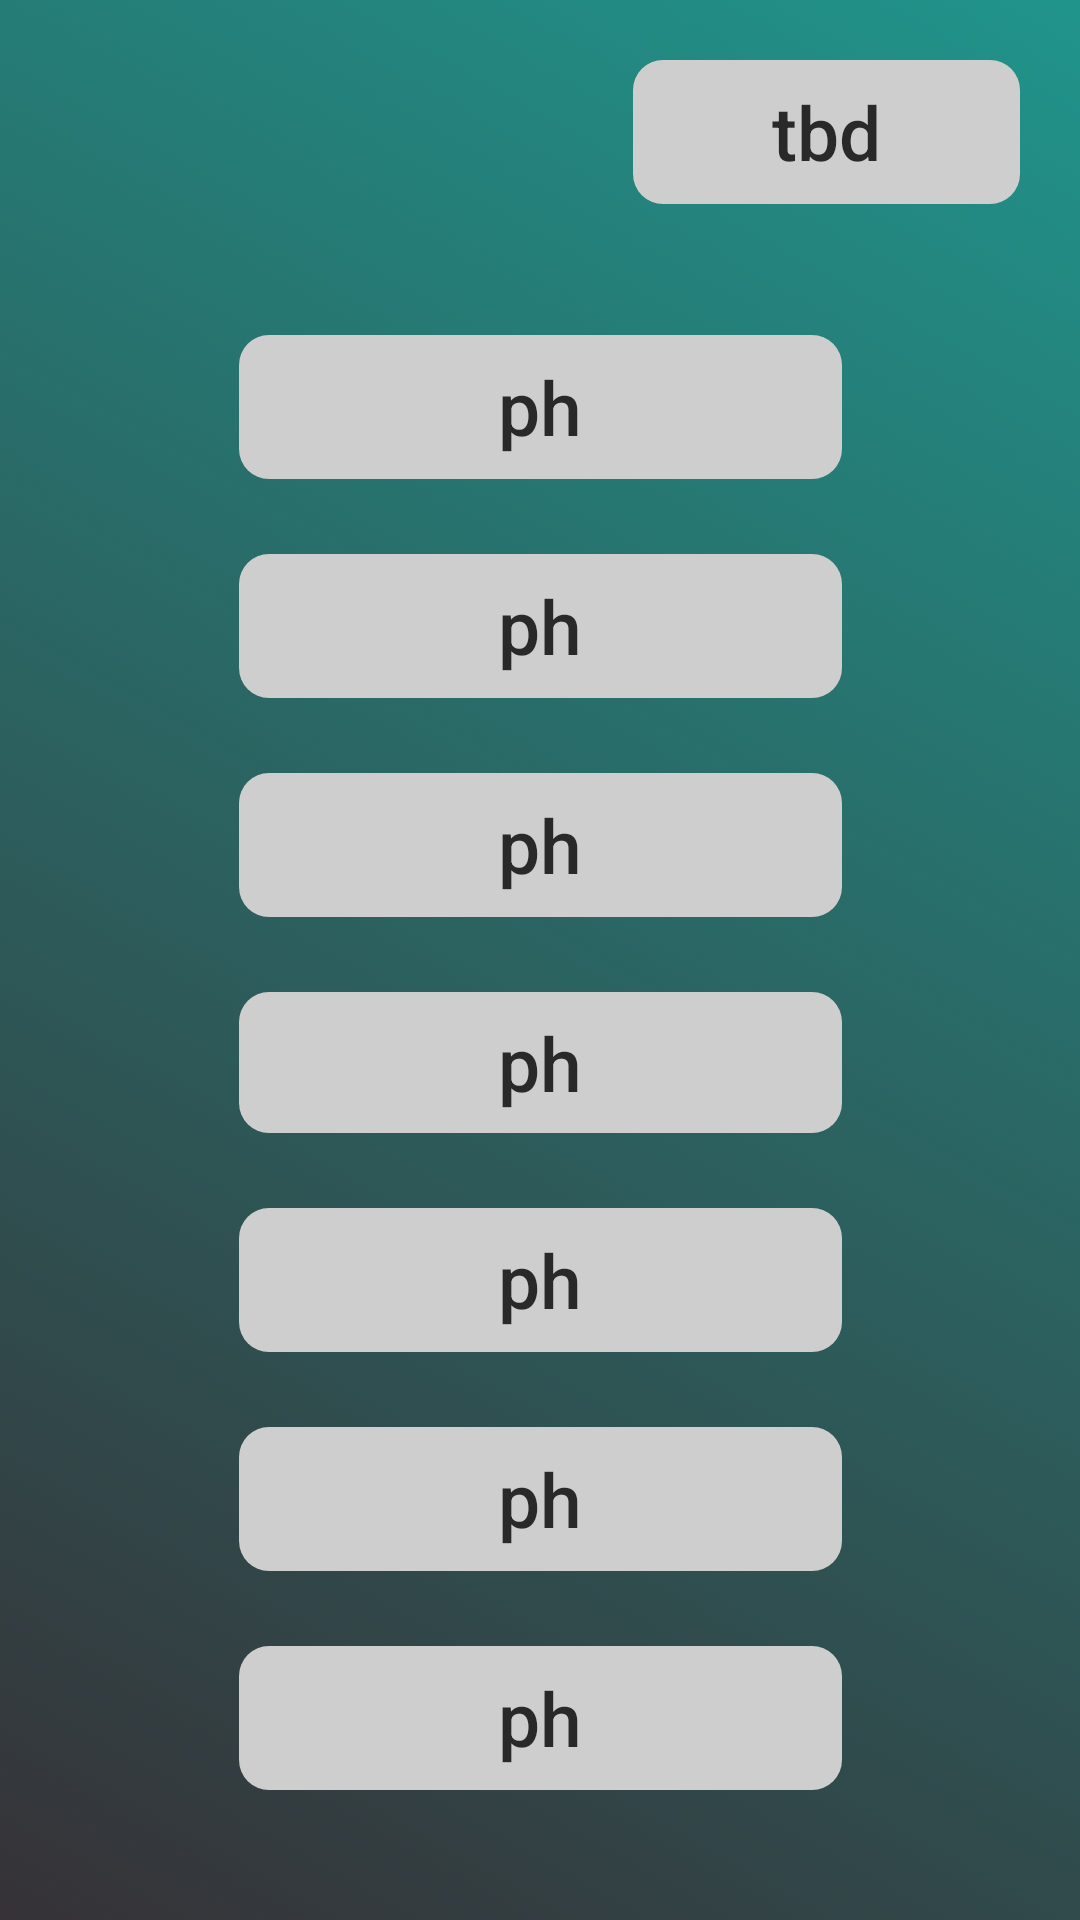

Reconstruct the res/layout file that produces this screen, plus the resources it refers to.
<!-- AndroidManifest.xml: application theme AppTheme -->
<!-- res/layout/activity_clase2.xml -->
<?xml version="1.0" encoding="utf-8"?>
<ScrollView xmlns:android="http://schemas.android.com/apk/res/android"
    xmlns:app="http://schemas.android.com/apk/res-auto"
    xmlns:tools="http://schemas.android.com/tools"
    android:layout_width="match_parent"
    android:layout_height="match_parent"
    android:fillViewport="true"
    android:background="@drawable/gradient"
    android:fitsSystemWindows="true"
    tools:context=".Clase2Activity">

    <LinearLayout
        android:layout_width="match_parent"
        android:layout_height="wrap_content"
        android:orientation="vertical">

        <android.support.constraint.ConstraintLayout
        android:id="@+id/constraintLayout"
        android:layout_width="match_parent"
        android:layout_height="match_parent">


            <Button
        android:id="@+id/buttonZiuaClase2"
        style="?android:attr/borderlessButtonStyle"
        android:layout_width="129dp"
        android:layout_height="wrap_content"
        android:layout_marginEnd="20dp"
        android:layout_marginRight="20dp"
        android:layout_marginTop="20dp"
        android:background="@drawable/rounded_shape"
        android:text="tbd"
        android:textAllCaps="false"
        android:textColor="@color/colorTextBlack"
        android:textSize="25sp"
        app:layout_constraintEnd_toEndOf="parent"
        app:layout_constraintTop_toTopOf="parent" />

            <android.support.constraint.ConstraintLayout
        android:id="@+id/constraintLayoutClase2"
        android:layout_width="wrap_content"
        android:layout_height="wrap_content"
        android:layout_marginBottom="8dp"
        android:layout_marginEnd="8dp"
        android:layout_marginLeft="8dp"
        android:layout_marginRight="8dp"
        android:layout_marginStart="8dp"
        android:layout_marginTop="8dp"
        app:layout_constraintBottom_toBottomOf="parent"
        app:layout_constraintEnd_toEndOf="parent"
        app:layout_constraintStart_toStartOf="parent"
        app:layout_constraintTop_toBottomOf="@+id/buttonZiuaClase2">

        <Button
            android:id="@+id/buttonAClase2"
            style="?android:attr/borderlessButtonStyle"
            android:layout_width="201dp"
            android:layout_height="wrap_content"
            android:layout_marginEnd="8dp"
            android:layout_marginLeft="8dp"
            android:layout_marginRight="8dp"
            android:layout_marginStart="8dp"
            android:layout_marginTop="8dp"
            android:background="@drawable/rounded_shape"
            android:text="ph"
            android:textAllCaps="false"
            android:textColor="@color/colorTextBlack"
            android:textSize="25sp"
            app:layout_constraintEnd_toEndOf="parent"
            app:layout_constraintStart_toStartOf="parent"
            app:layout_constraintTop_toTopOf="@+id/constraintLayoutClase2" />

        <Button
            android:id="@+id/buttonBClase2"
            style="?android:attr/borderlessButtonStyle"
            android:layout_width="201dp"
            android:layout_height="wrap_content"
            android:layout_marginEnd="8dp"
            android:layout_marginLeft="8dp"
            android:layout_marginRight="8dp"
            android:layout_marginStart="8dp"
            android:layout_marginTop="25dp"

            android:background="@drawable/rounded_shape"
            android:text="ph"
            android:textAllCaps="false"
            android:textColor="@color/colorTextBlack"
            android:textSize="25sp"
            app:layout_constraintEnd_toEndOf="parent"
            app:layout_constraintStart_toStartOf="parent"
            app:layout_constraintTop_toBottomOf="@+id/buttonAClase2" />

        <Button
            android:id="@+id/buttonCClase2"
            style="?android:attr/borderlessButtonStyle"
            android:layout_width="201dp"
            android:layout_height="wrap_content"
            android:layout_marginEnd="8dp"
            android:layout_marginLeft="8dp"
            android:layout_marginRight="8dp"
            android:layout_marginStart="8dp"
            android:layout_marginTop="25dp"

            android:background="@drawable/rounded_shape"
            android:text="ph"
            android:textAllCaps="false"
            android:textColor="@color/colorTextBlack"
            android:textSize="25sp"
            app:layout_constraintEnd_toEndOf="parent"
            app:layout_constraintStart_toStartOf="parent"
            app:layout_constraintTop_toBottomOf="@+id/buttonBClase2" />

        <Button
            android:id="@+id/buttonDClase2"
            style="?android:attr/borderlessButtonStyle"
            android:layout_width="201dp"
            android:layout_height="47dp"
            android:layout_marginEnd="8dp"
            android:layout_marginLeft="8dp"
            android:layout_marginRight="8dp"
            android:layout_marginStart="8dp"
            android:layout_marginTop="25dp"
            android:background="@drawable/rounded_shape"
            android:text="ph"
            android:textAllCaps="false"
            android:textColor="@color/colorTextBlack"
            android:textSize="25sp"
            app:layout_constraintEnd_toEndOf="parent"
            app:layout_constraintStart_toStartOf="parent"
            app:layout_constraintTop_toBottomOf="@+id/buttonCClase2" />

        <Button
            android:id="@+id/buttonEClase2"
            style="?android:attr/borderlessButtonStyle"
            android:layout_width="201dp"
            android:layout_height="wrap_content"
            android:layout_marginEnd="8dp"
            android:layout_marginLeft="8dp"
            android:layout_marginRight="8dp"
            android:layout_marginStart="8dp"
            android:layout_marginTop="25dp"
            android:background="@drawable/rounded_shape"
            android:text="ph"
            android:textAllCaps="false"
            android:textColor="@color/colorTextBlack"
            android:textSize="25sp"
            app:layout_constraintEnd_toEndOf="parent"
            app:layout_constraintStart_toStartOf="parent"
            app:layout_constraintTop_toBottomOf="@+id/buttonDClase2" />

        <Button
            android:id="@+id/buttonFClase2"
            style="?android:attr/borderlessButtonStyle"
            android:layout_width="201dp"
            android:layout_height="wrap_content"
            android:layout_marginEnd="8dp"
            android:layout_marginLeft="8dp"
            android:layout_marginRight="8dp"
            android:layout_marginStart="8dp"
            android:layout_marginTop="25dp"
            android:background="@drawable/rounded_shape"
            android:text="ph"
            android:textAllCaps="false"
            android:textColor="@color/colorTextBlack"
            android:textSize="25sp"
            app:layout_constraintEnd_toEndOf="parent"
            app:layout_constraintStart_toStartOf="parent"
            app:layout_constraintTop_toBottomOf="@+id/buttonEClase2" />

        <Button
            android:id="@+id/buttonGClase2"
            style="?android:attr/borderlessButtonStyle"
            android:layout_width="201dp"
            android:layout_height="wrap_content"
            android:layout_marginBottom="8dp"
            android:layout_marginEnd="8dp"
            android:layout_marginLeft="8dp"
            android:layout_marginRight="8dp"
            android:layout_marginStart="8dp"
            android:layout_marginTop="25dp"
            android:background="@drawable/rounded_shape"
            android:text="ph"
            android:textAllCaps="false"
            android:textColor="@color/colorTextBlack"
            android:textSize="25sp"
            app:layout_constraintBottom_toBottomOf="parent"
            app:layout_constraintEnd_toEndOf="parent"
            app:layout_constraintStart_toStartOf="parent"
            app:layout_constraintTop_toBottomOf="@+id/buttonFClase2" />

         </android.support.constraint.ConstraintLayout>
    </android.support.constraint.ConstraintLayout>
    </LinearLayout>

</ScrollView>
<!-- resources referenced by this layout -->
<resources>
  <color name="colorTextBlack">#cc000000</color>
  <!-- drawable gradient (drawable) -->
  <?xml version="1.0" encoding="utf-8"?>
  <selector xmlns:android="http://schemas.android.com/apk/res/android">
      <item>
          <shape>
              <gradient
                  android:angle="45"
                  android:startColor="#363237"
                  android:endColor="#20948b"
                  android:type="linear" />
          </shape>
      </item>
  </selector>
  <!-- drawable rounded_shape (drawable) -->
  <?xml version="1.0" encoding="utf-8"?>
  <selector xmlns:android="http://schemas.android.com/apk/res/android" >
      <item android:state_pressed="true" >
          <shape android:shape="rectangle"  >
              <corners android:radius="10dp" />
              <solid android:color="@color/colorDarkGray"></solid>
          </shape>
      </item>
      <item >
          <shape android:shape="rectangle"  >
              <corners android:radius="10dp" />
              <solid android:color="@color/colorLightGray"></solid>
          </shape>
      </item>
  </selector>
  <style name="AppTheme" parent="Theme.AppCompat.Light.NoActionBar">
          <item name="colorPrimaryDark">#166D64</item>
          <item name="android:windowBackground">@drawable/gradient</item>
         
      </style>
  <color name="colorDarkGray">#ADADAD</color>
  <color name="colorLightGray">#CECECE</color>
</resources>
